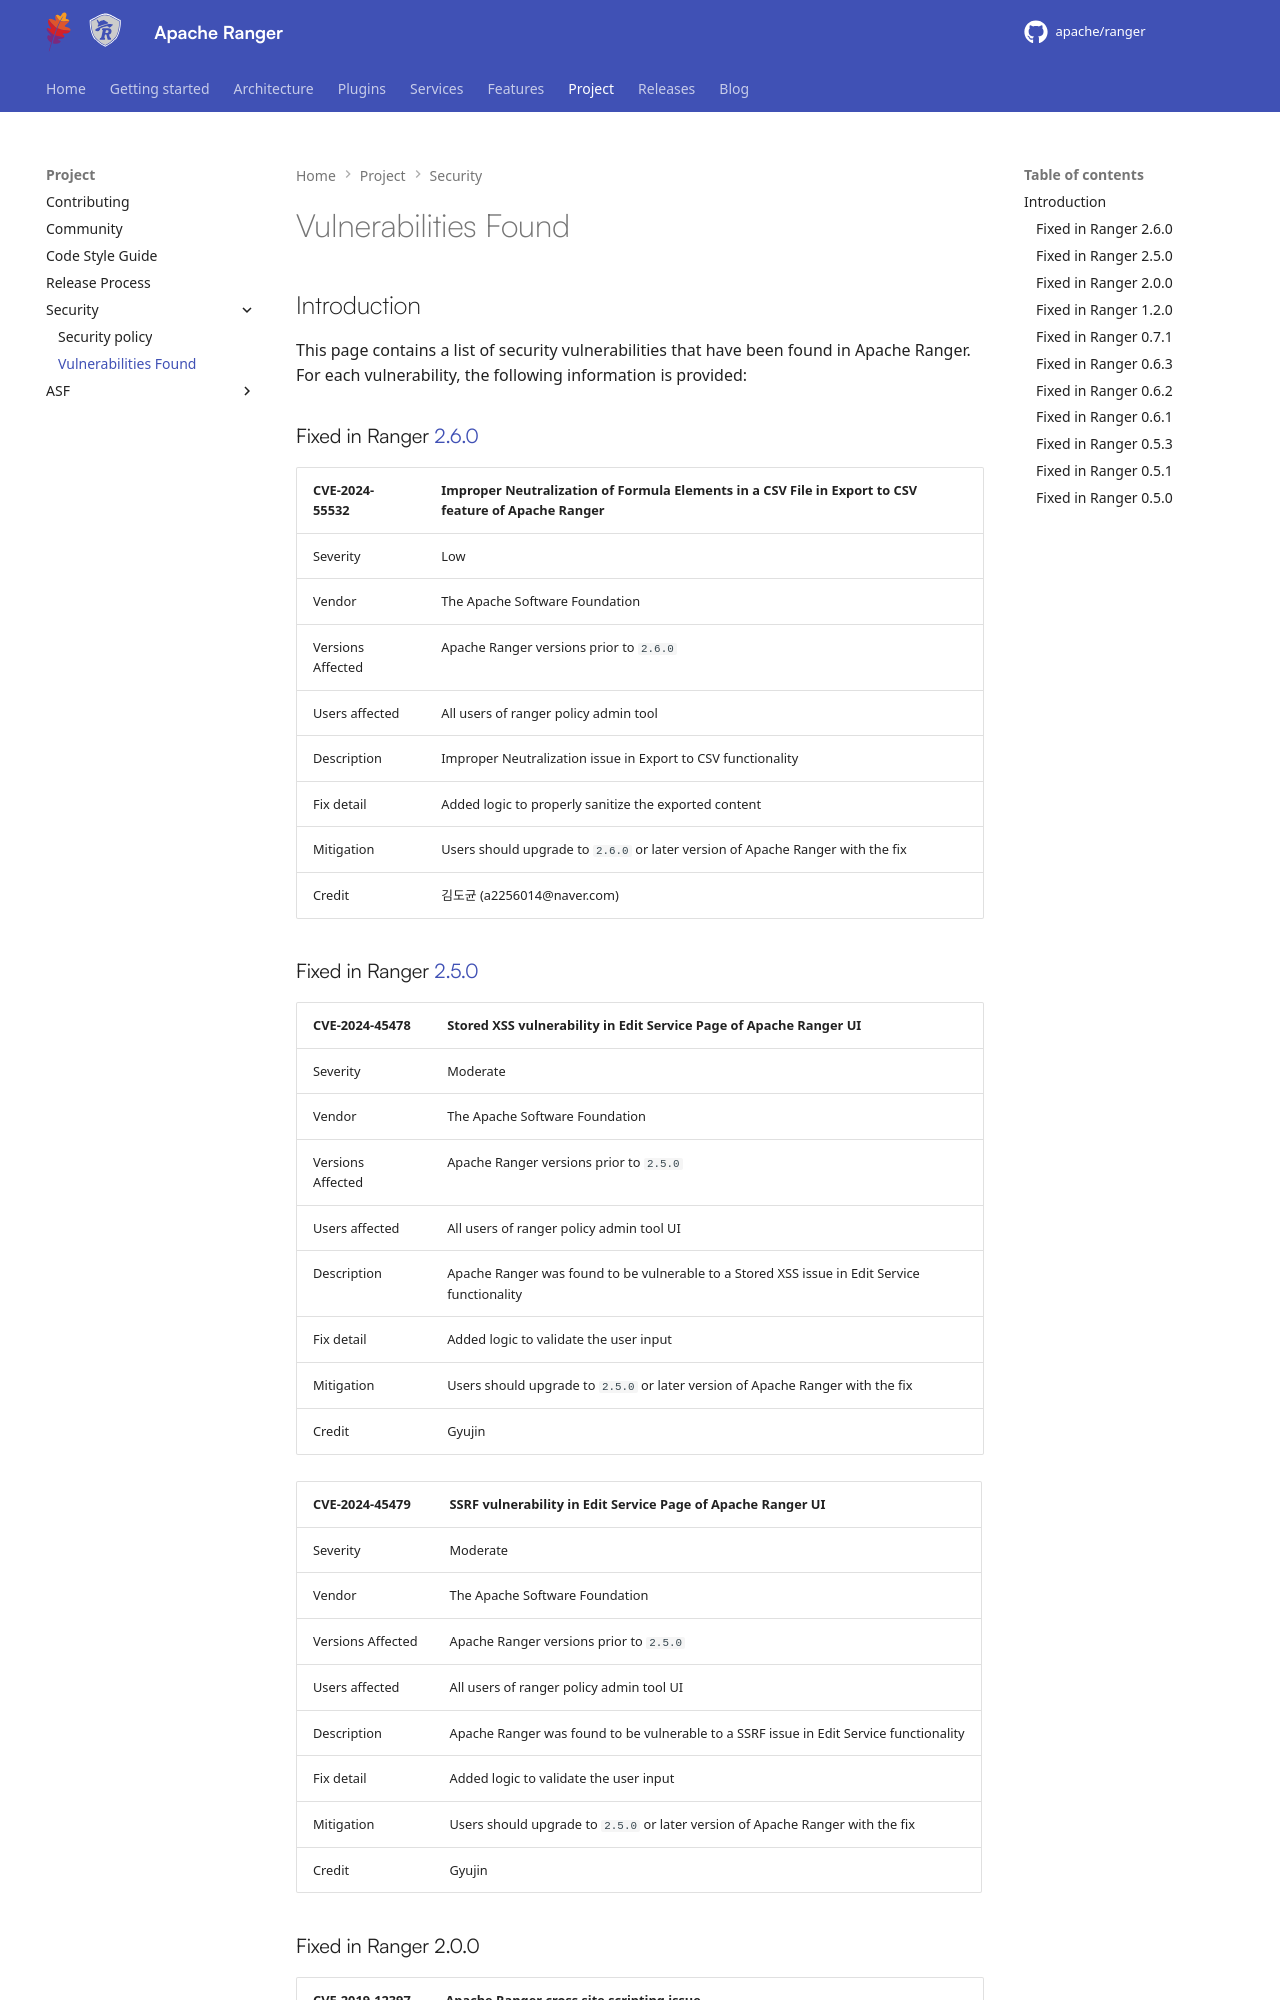

repository: WeSTManCoder/ranger · page: project/cve-list/index.html · generator: mkdocs

---
title: "Vulnerabilities Found in Apache Ranger"
---
<!--
 - Licensed to the Apache Software Foundation (ASF) under one or more
 - contributor license agreements.  See the NOTICE file distributed with
 - this work for additional information regarding copyright ownership.
 - The ASF licenses this file to You under the Apache License, Version 2.0
 - (the "License"); you may not use this file except in compliance with
 - the License.  You may obtain a copy of the License at
 -
 -   http://www.apache.org/licenses/LICENSE-2.0
 -
 - Unless required by applicable law or agreed to in writing, software
 - distributed under the License is distributed on an "AS IS" BASIS,
 - WITHOUT WARRANTIES OR CONDITIONS OF ANY KIND, either express or implied.
 - See the License for the specific language governing permissions and
 - limitations under the License.
 -->

## Introduction
This page contains a list of security vulnerabilities that have been found in Apache Ranger. For each vulnerability, the following information is provided:

### Fixed in Ranger [2.6.0](../release-notes/2.6.0.md)

| CVE-2024-55532    | Improper Neutralization of Formula Elements in a CSV File in Export to CSV feature of Apache Ranger |
|-------------------|----------------------------------------------------------------------------------------------------|
| Severity          | Low                                                                                                |
| Vendor            | The Apache Software Foundation                                                                     |
| Versions Affected | Apache Ranger versions prior to `2.6.0`                                                            |
| Users affected    | All users of ranger policy admin tool                                                              |
| Description       | Improper Neutralization issue in Export to CSV functionality                                       | 
| Fix detail        | Added logic to properly sanitize the exported content                                              |
| Mitigation        | Users should upgrade to `2.6.0` or later version of Apache Ranger with the fix                     |
| Credit            | 김도균 (a2256014@naver.com)                                                                           |

### Fixed in Ranger [2.5.0](../release-notes/2.5.0.md)
| CVE-2024-45478    | Stored XSS vulnerability in Edit Service Page of Apache Ranger UI                            |
|-------------------|----------------------------------------------------------------------------------------------|
| Severity          | Moderate                                                                                     |
| Vendor            | The Apache Software Foundation                                                               |
| Versions Affected | Apache Ranger versions prior to `2.5.0`                                                      |
| Users affected    | All users of ranger policy admin tool UI                                                     |
| Description       | Apache Ranger was found to be vulnerable to a Stored XSS issue in Edit Service functionality |
| Fix detail        | Added logic to validate the user input                                                       |
| Mitigation        | Users should upgrade to `2.5.0` or later version of Apache Ranger with the fix               |
| Credit            | Gyujin                                                                                       |     

| CVE-2024-45479    | SSRF vulnerability in Edit Service Page of Apache Ranger UI                                  |
|-------------------|----------------------------------------------------------------------------------------------|
| Severity          | Moderate                                                                                     |
| Vendor            | The Apache Software Foundation                                                               |
| Versions Affected | Apache Ranger versions prior to `2.5.0`                                                      |
| Users affected    | All users of ranger policy admin tool UI                                                     |                                             
| Description       | Apache Ranger was found to be vulnerable to a SSRF issue in Edit Service functionality       | 
| Fix detail        | Added logic to validate the user input                                                       |
| Mitigation        | Users should upgrade to `2.5.0` or later version of Apache Ranger with the fix               |
| Credit            | Gyujin                                                                                       |

### Fixed in Ranger 2.0.0
| CVE-2019-12397    | Apache Ranger cross site scripting issue                                                          |
|-------------------|---------------------------------------------------------------------------------------------------|
| Vendor            | The Apache Software Foundation                                                                    |
| Versions Affected | `0.7.0` to `1.2.0` versions of Apache Ranger, prior to `2.0.0`                                    |
| Users affected    | All users of ranger policy admin tool                                                             |
| Description       | Apache Ranger was found to be vulnerable to a Cross-Site Scripting in policy import functionality |
| Fix detail        | Added logic to sanitize the user input                                                            |
| Mitigation        | Users should upgrade to `2.0.0` or later version of Apache Ranger with the fix                    |
| Credit            | Jan Kaszycki from STM Solutions                                                                   |
